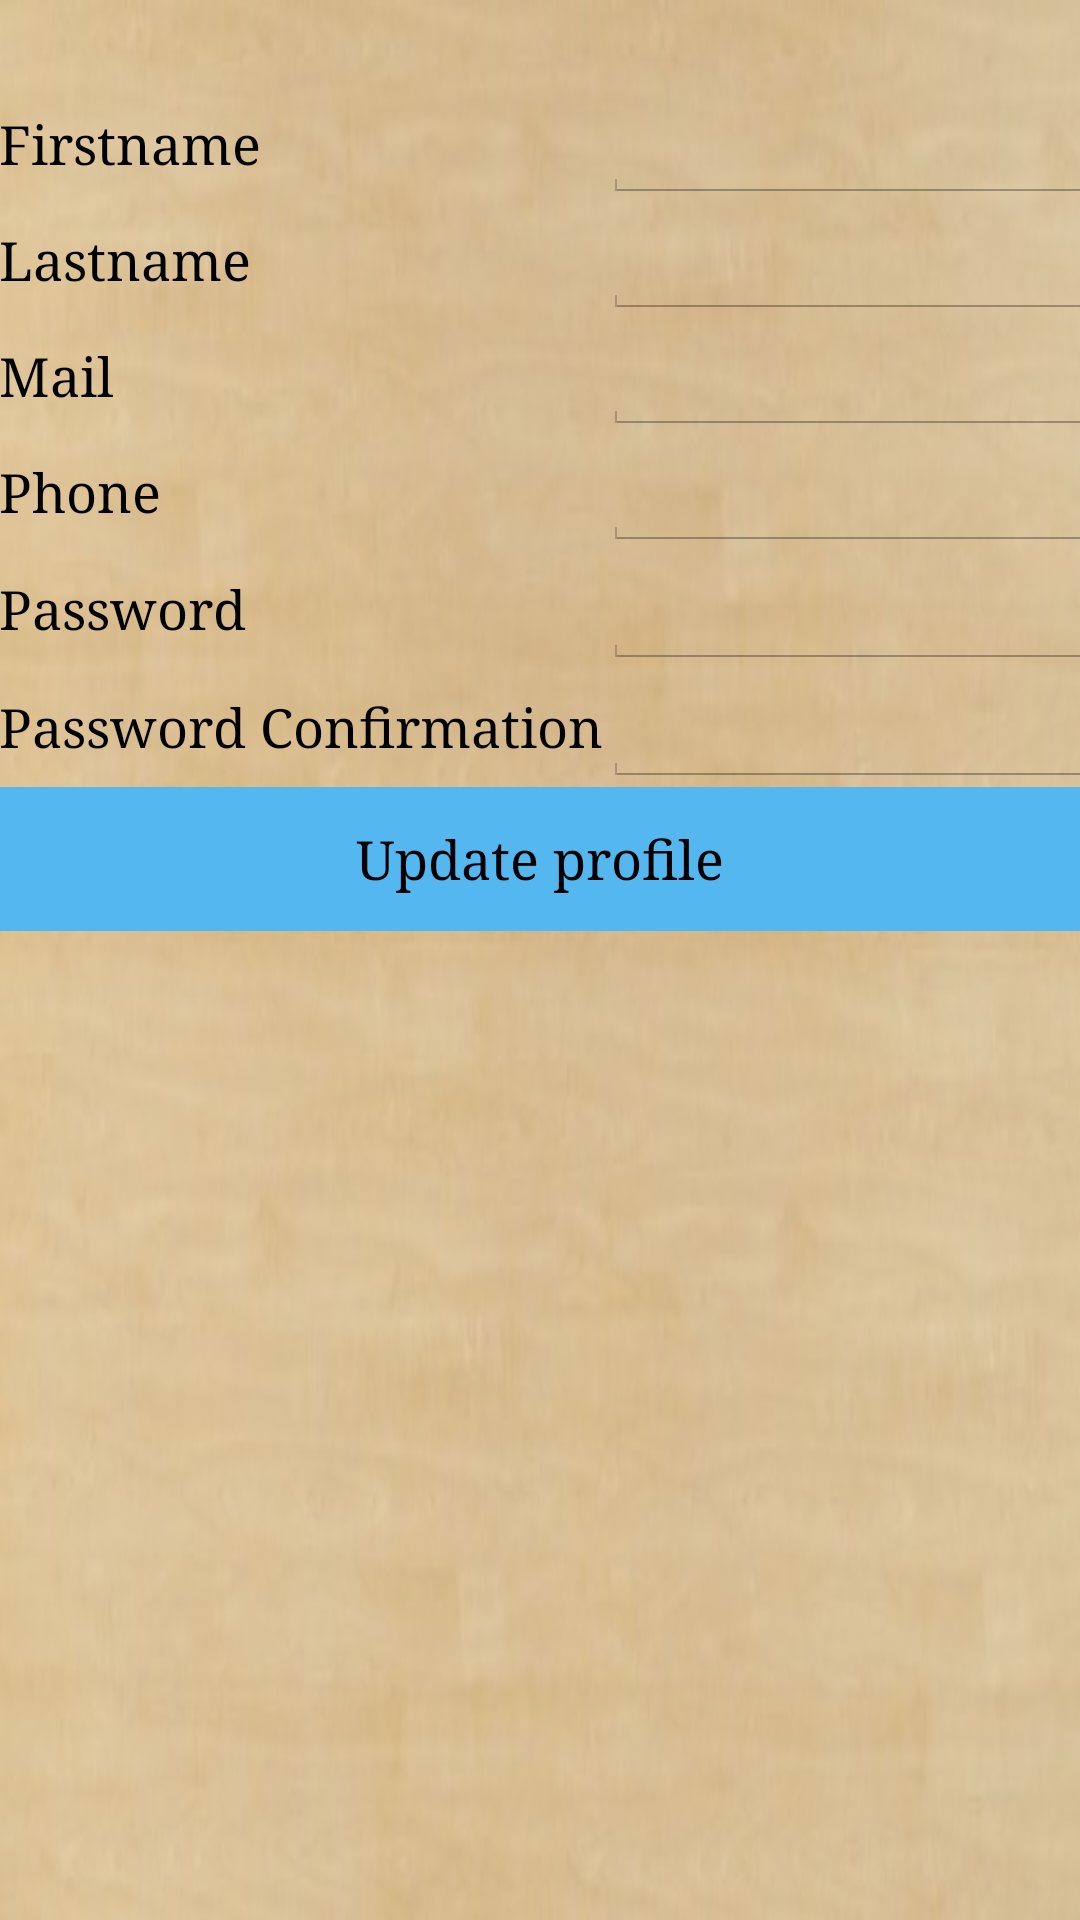

Android layout source for this screen:
<!-- AndroidManifest.xml: application theme FypTheme -->
<!-- res/layout/activity_update_user_profile.xml -->
<RelativeLayout xmlns:android="http://schemas.android.com/apk/res/android"
    xmlns:tools="http://schemas.android.com/tools" android:layout_width="match_parent"
    android:layout_height="match_parent" android:paddingLeft="@dimen/activity_horizontal_margin"
    android:paddingRight="@dimen/activity_horizontal_margin"
    android:paddingTop="@dimen/activity_vertical_margin"
    android:paddingBottom="@dimen/activity_vertical_margin"
    tools:context="company.pepisha.find_yours_pets.UpdateUserProfileActivity">

    <TextView
        android:layout_width="wrap_content"
        android:layout_height="wrap_content"
        android:layout_centerHorizontal="true"
        android:textAppearance="?android:attr/textAppearanceLarge"
        android:id="@+id/userNickname" />

    <ScrollView
        android:layout_width="wrap_content"
        android:layout_height="wrap_content"
        android:id="@+id/scrollView2"
        android:layout_below="@+id/userNickname"
        android:layout_centerHorizontal="true">

        <TableLayout
            android:orientation="vertical"
            android:layout_width="match_parent"
            android:layout_height="match_parent"
            android:layout_gravity="center_vertical"
            android:layout_weight="1">

            <TableRow
                android:orientation="horizontal"
                android:layout_width="match_parent"
                android:layout_height="wrap_content"
                android:layout_alignParentTop="true"
                android:layout_centerHorizontal="true">

                <TextView
                    android:layout_width="wrap_content"
                    android:layout_height="wrap_content"
                    android:textAppearance="?android:attr/textAppearanceMedium"
                    android:text="@string/firstname"
                    android:columnCount="0"/>

                <EditText
                    android:layout_width="wrap_content"
                    android:layout_height="wrap_content"
                    android:inputType="textPersonName"
                    android:ems="10"
                    android:id="@+id/userNewFirstname"
                    android:layout_alignParentTop="true"
                    android:layout_alignParentRight="true"
                    android:layout_alignParentEnd="true" />
            </TableRow>

            <TableRow
                android:orientation="horizontal"
                android:layout_width="match_parent"
                android:layout_height="wrap_content"
                android:layout_alignParentTop="true"
                android:layout_centerHorizontal="true">

                <TextView
                    android:layout_width="wrap_content"
                    android:layout_height="wrap_content"
                    android:textAppearance="?android:attr/textAppearanceMedium"
                    android:text="@string/lastname"
                    android:columnCount="0"/>

                <EditText
                    android:layout_width="wrap_content"
                    android:layout_height="wrap_content"
                    android:inputType="textPersonName"
                    android:ems="10"
                    android:id="@+id/userNewLastname"
                    android:layout_alignParentTop="true"
                    android:layout_alignParentRight="true"
                    android:layout_alignParentEnd="true" />
            </TableRow>

            <TableRow
                android:orientation="horizontal"
                android:layout_width="match_parent"
                android:layout_height="wrap_content"
                android:layout_alignParentTop="true"
                android:layout_centerHorizontal="true">

                <TextView
                    android:layout_width="wrap_content"
                    android:layout_height="wrap_content"
                    android:textAppearance="?android:attr/textAppearanceMedium"
                    android:text="@string/mail"
                    android:columnCount="0"/>

                <EditText
                    android:layout_width="wrap_content"
                    android:layout_height="wrap_content"
                    android:inputType="textEmailAddress"
                    android:ems="10"
                    android:id="@+id/userNewMail"
                    android:layout_alignParentTop="true"
                    android:layout_alignParentRight="true"
                    android:layout_alignParentEnd="true" />
            </TableRow>

            <TableRow
                android:orientation="horizontal"
                android:layout_width="match_parent"
                android:layout_height="wrap_content"
                android:layout_alignParentTop="true"
                android:layout_centerHorizontal="true">

                <TextView
                    android:layout_width="wrap_content"
                    android:layout_height="wrap_content"
                    android:textAppearance="?android:attr/textAppearanceMedium"
                    android:text="@string/phone"
                    android:columnCount="0"/>

                <EditText
                    android:layout_width="wrap_content"
                    android:layout_height="wrap_content"
                    android:inputType="phone"
                    android:ems="10"
                    android:id="@+id/userNewPhone"
                    android:layout_alignParentTop="true"
                    android:layout_alignParentRight="true"
                    android:layout_alignParentEnd="true" />
            </TableRow>

            <TableRow
                android:orientation="horizontal"
                android:layout_width="match_parent"
                android:layout_height="wrap_content"
                android:layout_alignParentTop="true"
                android:layout_centerHorizontal="true">

                <TextView
                    android:layout_width="wrap_content"
                    android:layout_height="wrap_content"
                    android:textAppearance="?android:attr/textAppearanceMedium"
                    android:text="@string/password"
                    android:columnCount="0"/>

                <EditText
                android:layout_width="wrap_content"
                android:layout_height="wrap_content"
                android:inputType="textPassword"
                android:ems="10"
                android:id="@+id/userNewPassword"
                android:layout_alignParentTop="true"
                android:layout_alignParentRight="true"
                android:layout_alignParentEnd="true" />
            </TableRow>

            <TableRow
                android:orientation="horizontal"
                android:layout_width="match_parent"
                android:layout_height="wrap_content"
                android:layout_alignParentTop="true"
                android:layout_centerHorizontal="true">

                <TextView
                    android:layout_width="wrap_content"
                    android:layout_height="wrap_content"
                    android:textAppearance="?android:attr/textAppearanceMedium"
                    android:text="@string/passwordConfirmation"
                    android:columnCount="0"/>

                <EditText
                    android:layout_width="wrap_content"
                    android:layout_height="wrap_content"
                    android:inputType="textPassword"
                    android:ems="10"
                    android:id="@+id/userConfirmNewPassword"
                    android:layout_alignParentTop="true"
                    android:layout_alignParentRight="true"
                    android:layout_alignParentEnd="true" />
            </TableRow>

            <Button
                android:layout_width="wrap_content"
                android:layout_height="wrap_content"
                android:text="@string/modifyProfile"
                android:id="@+id/updtateButton"
                android:background="@drawable/button_blue_style"
                android:layout_gravity="right" />

        </TableLayout>
    </ScrollView>
</RelativeLayout>
<!-- resources referenced by this layout -->
<resources>
  <!-- drawable button_blue_style (drawable) -->
  <?xml version="1.0" encoding="utf-8"?>
  <shape xmlns:android="http://schemas.android.com/apk/res/android" android:shape="rectangle" >
      <solid
          android:color="#54B7F0"
          />
      <padding
          android:left="15dp"
          android:top="0dp"
          android:right="15dp"
          android:bottom="0dp"
          />
  </shape>
  <string name="firstname">Firstname</string>
  <string name="lastname">Lastname</string>
  <string name="mail">Mail</string>
  <string name="modifyProfile">Update profile</string>
  <string name="password">Password</string>
  <string name="passwordConfirmation">Password Confirmation</string>
  <string name="phone">Phone</string>
  <style name="FypTheme" parent="android:Theme.Holo.Light.DarkActionBar">
          <item name="android:windowBackground">@drawable/background</item>
          <item name="android:typeface">serif</item>
      </style>
  <!-- drawable background: jpg bitmap (drawable, 18367 bytes) -->
</resources>
